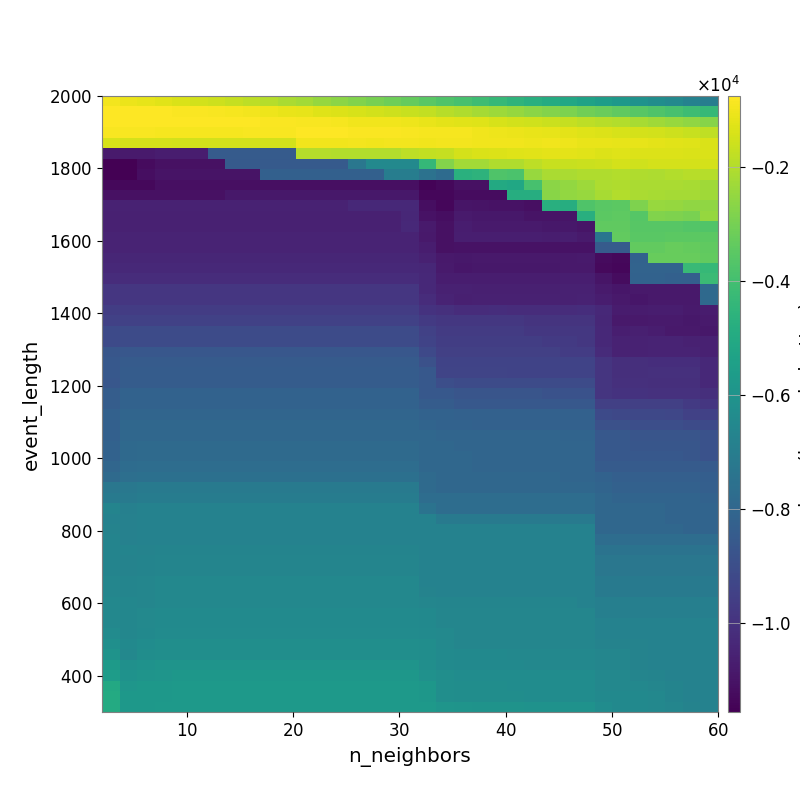

Values plotted in this chart, from the file beside it:
-9.464881638521991363e+02, -1.059215781388423693e+03, -1.152872478618762898e+03, -1.252003474165881926e+03, -1.367877072573421856e+03, -1.482410583215460974e+03, -1.582680179770290124e+03, -1.704619337260023030e+03, -1.832080662141891708e+03, -1.956223838491245260e+03, -2.121187465801937378e+03, -2.268940892129087842e+03, -2.446804380832525112e+03, -2.638530678502273531e+03, -2.808480536427028710e+03, -2.954032426779499019e+03, -3.155662952962494273e+03, -3.319603692995940037e+03, -3.500364553526642339e+03, -3.732342991225793867e+03, -3.907799713565657839e+03, -4.109429973693469947e+03, -4.321567715729846896e+03, -4.535300122027282669e+03
-7.821971524913504936e+02, -7.883915588212379362e+02, -7.774042924262395218e+02, -7.793387398612770767e+02, -8.059778278123088739e+02, -8.193154699219363692e+02, -8.415721431955680600e+02, -8.858467885411794214e+02, -9.518952680368687425e+02, -1.028810018412019190e+03, -1.090532959474913241e+03, -1.165727354848432469e+03, -1.256583591830260957e+03, -1.327799526291963730e+03, -1.403887563081734470e+03, -1.473471783357571667e+03, -1.555349154483145412e+03, -1.650384447699567545e+03, -1.760988923806162575e+03, -1.903352017757573094e+03, -2.045418626609329294e+03, -2.192949891259652304e+03, -2.322237689164320727e+03, -2.449870270071125105e+03
-7.484893484162860204e+02, -7.593564440784451790e+02, -7.628959729395801332e+02, -7.678971902606277808e+02, -7.754630784868320461e+02, -7.894780131255772631e+02, -7.884250672261525779e+02, -7.852393605574748108e+02, -7.763145518262152791e+02, -7.965457106633813282e+02, -8.255679451245154041e+02, -8.427145333540768206e+02, -8.665842107582293465e+02, -9.107564682744498441e+02, -9.610950764273039795e+02, -9.914885672942382371e+02, -9.904083009528339971e+02, -1.035521162211860883e+03, -1.090837149956911162e+03, -1.179405784299928655e+03, -1.236145424211087629e+03, -1.294829978710178921e+03, -1.384531629794360242e+03, -1.468101589683883276e+03
-8.526283095894468715e+02, -8.673606701306046034e+02, -8.673606701306046034e+02, -8.756299585902554554e+02, -8.832067642404703065e+02, -8.977503916617782806e+02, -9.055891499216522789e+02, -9.010913630947343336e+02, -8.705248917550854912e+02, -8.496335720100963727e+02, -8.357680262240952516e+02, -7.635436545298009605e+02, -7.739557218782160817e+02, -7.861833214517823762e+02, -7.934534326824176560e+02, -8.264454626978999841e+02, -8.019962205965026669e+02, -8.416729249745941388e+02, -8.890573231495889104e+02, -8.966046756094184502e+02, -9.149433690843942486e+02, -9.705134318192363025e+02, -1.035543840042736520e+03, -1.078691838611299545e+03
-1.414170084536542163e+03, -1.432297852265343181e+03, -1.459636250132665054e+03, -1.459636250132665054e+03, -1.473363155774352435e+03, -1.473363155774352435e+03, -1.473363155774352435e+03, -1.487362960291433865e+03, -1.487362960291433865e+03, -1.487362960291433865e+03, -1.487362960291433865e+03, -9.687323326984669620e+02, -9.776186694250137634e+02, -9.671570259872894439e+02, -9.593189942372866881e+02, -9.753181429222811403e+02, -9.199671834020874712e+02, -9.505666871878513575e+02, -9.660420116322527520e+02, -9.466515479330489597e+02, -9.538903290725297666e+02, -9.751826591041954089e+02, -9.663744324607165481e+02, -9.884138968493592756e+02
-1.076973580963883978e+04, -1.076973580963883978e+04, -1.076973580963883978e+04, -1.068556311510633896e+04, -1.068556311510633896e+04, -1.068556311510633896e+04, -8.471082086062162489e+03, -8.471082086062162489e+03, -8.471082086062162489e+03, -8.443697648871817364e+03, -8.443697648871817364e+03, -1.965025503968167413e+03, -1.965025503968167413e+03, -1.982623158327456622e+03, -1.982992594541889730e+03, -1.984795222346617720e+03, -2.003374981803323635e+03, -1.820373967074052189e+03, -1.734538385504889220e+03, -1.697864337654280234e+03, -1.457321953093653974e+03, -1.380801127850477087e+03, -1.321841911930966489e+03, -1.262294735594885196e+03
-1.156393830813386739e+04, -1.156393830813386739e+04, -1.123689886623192797e+04, -1.109449572280007123e+04, -1.109449572280007123e+04, -1.109449572280007123e+04, -1.109449572280007123e+04, -8.508801345158375625e+03, -8.508801345158375625e+03, -8.508801345158375625e+03, -8.508801345158375625e+03, -8.508801345158375625e+03, -8.508801345158375625e+03, -8.508801345158375625e+03, -7.279962712461376213e+03, -6.476051572619248873e+03, -6.476051572619248873e+03, -6.476051572619248873e+03, -4.368958837814696381e+03, -2.750773129999433422e+03, -2.233531702125198990e+03, -2.257588043476425355e+03, -2.055258909458424569e+03, -2.049507633809619620e+03
-1.153622155845687121e+04, -1.153622155845687121e+04, -1.117094435962255920e+04, -1.099083090792480107e+04, -1.099083090792480107e+04, -1.099083090792480107e+04, -1.099083090792480107e+04, -1.099083090792480107e+04, -1.099083090792480107e+04, -8.242241619421334690e+03, -8.242241619421334690e+03, -8.242241619421334690e+03, -8.242241619421334690e+03, -8.242241619421334690e+03, -8.242241619421334690e+03, -8.242241619421334690e+03, -6.996233573490960225e+03, -6.996233573490960225e+03, -7.482537064792684760e+03, -7.782491515408444684e+03, -4.715246824897715669e+03, -4.556631059643580556e+03, -3.731053455982779724e+03, -3.799714382330553690e+03
-1.133452944531958565e+04, -1.133452944531958565e+04, -1.133452944531958565e+04, -1.111760734556937859e+04, -1.111760734556937859e+04, -1.111760734556937859e+04, -1.111760734556937859e+04, -1.111760734556937859e+04, -1.111760734556937859e+04, -1.111760734556937859e+04, -1.111760734556937859e+04, -1.111760734556937859e+04, -1.111760734556937859e+04, -1.111760734556937859e+04, -1.111760734556937859e+04, -1.111760734556937859e+04, -1.111760734556937859e+04, -1.111760734556937859e+04, -1.147719173293644963e+04, -1.133339609891648252e+04, -1.109553537412333935e+04, -1.109553537412333935e+04, -4.991305223315926924e+03, -5.118791488272826427e+03
-1.107687049270574062e+04, -1.107687049270574062e+04, -1.107687049270574062e+04, -1.107687049270574062e+04, -1.107687049270574062e+04, -1.107687049270574062e+04, -1.107687049270574062e+04, -1.086526410480656705e+04, -1.086526410480656705e+04, -1.086526410480656705e+04, -1.086526410480656705e+04, -1.086526410480656705e+04, -1.086526410480656705e+04, -1.086526410480656705e+04, -1.086526410480656705e+04, -1.086526410480656705e+04, -1.086526410480656705e+04, -1.086526410480656705e+04, -1.137594215727610754e+04, -1.138746929889283820e+04, -1.119405904211191046e+04, -1.119405904211191046e+04, -1.118781188390306852e+04, -4.842426402209644039e+03
-1.052297006901010172e+04, -1.052297006901010172e+04, -1.052297006901010172e+04, -1.052297006901010172e+04, -1.052297006901010172e+04, -1.052297006901010172e+04, -1.052297006901010172e+04, -1.052297006901010172e+04, -1.052297006901010172e+04, -1.052297006901010172e+04, -1.052297006901010172e+04, -1.052297006901010172e+04, -1.052297006901010172e+04, -1.052297006901010172e+04, -1.032296291459377608e+04, -1.032296291459377608e+04, -1.032296291459377608e+04, -1.032296291459377608e+04, -1.114947380518483624e+04, -1.138662068955818177e+04, -1.093177776960370647e+04, -1.099688431081862291e+04, -1.102450606798531226e+04, -1.102450606798531226e+04
-1.055890308863120845e+04, -1.055890308863120845e+04, -1.055890308863120845e+04, -1.055890308863120845e+04, -1.055890308863120845e+04, -1.055890308863120845e+04, -1.055890308863120845e+04, -1.055890308863120845e+04, -1.055890308863120845e+04, -1.055890308863120845e+04, -1.055890308863120845e+04, -1.055890308863120845e+04, -1.055890308863120845e+04, -1.055890308863120845e+04, -1.055890308863120845e+04, -1.055890308863120845e+04, -1.055890308863120845e+04, -1.034524064374557747e+04, -1.105473368600325011e+04, -1.115588050353997278e+04, -1.080249883902966030e+04, -1.087990141040694289e+04, -1.087990141040694289e+04, -1.087990141040694289e+04
-1.056161896210592386e+04, -1.056161896210592386e+04, -1.056161896210592386e+04, -1.056161896210592386e+04, -1.056161896210592386e+04, -1.056161896210592386e+04, -1.056161896210592386e+04, -1.056161896210592386e+04, -1.056161896210592386e+04, -1.056161896210592386e+04, -1.056161896210592386e+04, -1.056161896210592386e+04, -1.056161896210592386e+04, -1.056161896210592386e+04, -1.056161896210592386e+04, -1.056161896210592386e+04, -1.056161896210592386e+04, -1.033690283524239385e+04, -1.079371560517848411e+04, -1.108827553491468643e+04, -1.071652554231495560e+04, -1.077269080334890350e+04, -1.077269080334890350e+04, -1.077269080334890350e+04
-1.049897690892327410e+04, -1.049897690892327410e+04, -1.049897690892327410e+04, -1.049897690892327410e+04, -1.049897690892327410e+04, -1.049897690892327410e+04, -1.049897690892327410e+04, -1.049897690892327410e+04, -1.049897690892327410e+04, -1.049897690892327410e+04, -1.049897690892327410e+04, -1.049897690892327410e+04, -1.049897690892327410e+04, -1.049897690892327410e+04, -1.049897690892327410e+04, -1.049897690892327410e+04, -1.049897690892327410e+04, -1.050437958699987394e+04, -1.081560781503683938e+04, -1.108738478502022917e+04, -1.065563047899771118e+04, -1.065563047899771118e+04, -1.065563047899771118e+04, -1.065563047899771118e+04
-1.049897690892327410e+04, -1.049897690892327410e+04, -1.049897690892327410e+04, -1.049897690892327410e+04, -1.049897690892327410e+04, -1.049897690892327410e+04, -1.049897690892327410e+04, -1.049897690892327410e+04, -1.049897690892327410e+04, -1.049897690892327410e+04, -1.049897690892327410e+04, -1.049897690892327410e+04, -1.049897690892327410e+04, -1.049897690892327410e+04, -1.049897690892327410e+04, -1.049897690892327410e+04, -1.049897690892327410e+04, -1.050437958699987394e+04, -1.068153051320557643e+04, -1.109219567392643876e+04, -1.105579299528962292e+04, -1.105579299528962292e+04, -1.105579299528962292e+04, -1.105579299528962292e+04
-1.040395803293916651e+04, -1.040395803293916651e+04, -1.040395803293916651e+04, -1.040395803293916651e+04, -1.040395803293916651e+04, -1.040395803293916651e+04, -1.040395803293916651e+04, -1.040395803293916651e+04, -1.040395803293916651e+04, -1.040395803293916651e+04, -1.040395803293916651e+04, -1.040395803293916651e+04, -1.040395803293916651e+04, -1.040395803293916651e+04, -1.040395803293916651e+04, -1.040395803293916651e+04, -1.040395803293916651e+04, -1.040395803293916651e+04, -1.058931825306795145e+04, -1.082109224050993544e+04, -1.085629603212929942e+04, -1.082571037928684200e+04, -1.082571037928684200e+04, -1.082571037928684200e+04
-1.032871642136983246e+04, -1.032871642136983246e+04, -1.032871642136983246e+04, -1.032871642136983246e+04, -1.032871642136983246e+04, -1.032871642136983246e+04, -1.032871642136983246e+04, -1.032871642136983246e+04, -1.032871642136983246e+04, -1.032871642136983246e+04, -1.032871642136983246e+04, -1.032871642136983246e+04, -1.032871642136983246e+04, -1.032871642136983246e+04, -1.032871642136983246e+04, -1.032871642136983246e+04, -1.032871642136983246e+04, -1.032871642136983246e+04, -1.036548974180928599e+04, -1.076927369693256151e+04, -1.090819471740865447e+04, -1.085629603212929942e+04, -1.085629603212929942e+04, -1.085629603212929942e+04
-1.020805232349351536e+04, -1.020805232349351536e+04, -1.020805232349351536e+04, -1.020805232349351536e+04, -1.020805232349351536e+04, -1.020805232349351536e+04, -1.020805232349351536e+04, -1.020805232349351536e+04, -1.020805232349351536e+04, -1.020805232349351536e+04, -1.020805232349351536e+04, -1.020805232349351536e+04, -1.020805232349351536e+04, -1.020805232349351536e+04, -1.020805232349351536e+04, -1.020805232349351536e+04, -1.020805232349351536e+04, -1.020805232349351536e+04, -1.031395932083319894e+04, -1.068153051320557643e+04, -1.068153051320557643e+04, -1.068224266695373080e+04, -1.068224266695373080e+04, -1.068224266695373080e+04
-9.855462897009372682e+03, -9.855462897009372682e+03, -9.855462897009372682e+03, -9.855462897009372682e+03, -9.855462897009372682e+03, -9.855462897009372682e+03, -9.855462897009372682e+03, -9.855462897009372682e+03, -9.855462897009372682e+03, -9.855462897009372682e+03, -9.855462897009372682e+03, -9.855462897009372682e+03, -9.855462897009372682e+03, -9.855462897009372682e+03, -9.855462897009372682e+03, -9.855462897009372682e+03, -9.855462897009372682e+03, -9.855462897009372682e+03, -1.030575112051279029e+04, -1.058536701147650274e+04, -1.058536701147650274e+04, -1.062563293679315393e+04, -1.062563293679315393e+04, -1.062563293679315393e+04
-9.848184352376194511e+03, -9.855462897009372682e+03, -9.855462897009372682e+03, -9.855462897009372682e+03, -9.855462897009372682e+03, -9.855462897009372682e+03, -9.855462897009372682e+03, -9.855462897009372682e+03, -9.855462897009372682e+03, -9.855462897009372682e+03, -9.855462897009372682e+03, -9.855462897009372682e+03, -9.855462897009372682e+03, -9.855462897009372682e+03, -9.855462897009372682e+03, -9.855462897009372682e+03, -9.855462897009372682e+03, -9.855462897009372682e+03, -1.020805232349351536e+04, -1.046842837004004468e+04, -1.059725202378013273e+04, -1.058181482120307010e+04, -1.056120549424926503e+04, -1.057070619812064251e+04
-9.614908579252884010e+03, -9.621544229018652914e+03, -9.621544229018652914e+03, -9.621544229018652914e+03, -9.621544229018652914e+03, -9.621544229018652914e+03, -9.621544229018652914e+03, -9.621544229018652914e+03, -9.621544229018652914e+03, -9.621544229018652914e+03, -9.621544229018652914e+03, -9.621544229018652914e+03, -9.621544229018652914e+03, -9.621544229018652914e+03, -9.621544229018652914e+03, -9.621544229018652914e+03, -9.621544229018652914e+03, -9.621544229018652914e+03, -9.977630951648745395e+03, -1.007442969445925155e+04, -1.019494035951870865e+04, -1.018240545982279400e+04, -1.016098989318539134e+04, -1.016979666400499809e+04
-9.488211526079554460e+03, -9.483338049677882736e+03, -9.483338049677882736e+03, -9.483338049677882736e+03, -9.483338049677882736e+03, -9.483338049677882736e+03, -9.483338049677882736e+03, -9.483338049677882736e+03, -9.483338049677882736e+03, -9.483338049677882736e+03, -9.483338049677882736e+03, -9.483338049677882736e+03, -9.483338049677882736e+03, -9.483338049677882736e+03, -9.483338049677882736e+03, -9.483338049677882736e+03, -9.483338049677882736e+03, -9.483338049677882736e+03, -9.715121202276764961e+03, -9.811874702987570345e+03, -9.811874702987570345e+03, -9.811874702987570345e+03, -9.794171384494853555e+03, -9.806287158829707550e+03
-9.129098990791530014e+03, -9.104800732736053760e+03, -9.104800732736053760e+03, -9.104800732736053760e+03, -9.104800732736053760e+03, -9.104800732736053760e+03, -9.104800732736053760e+03, -9.104800732736053760e+03, -9.104800732736053760e+03, -9.104800732736053760e+03, -9.104800732736053760e+03, -9.104800732736053760e+03, -9.104800732736053760e+03, -9.104800732736053760e+03, -9.104800732736053760e+03, -9.104800732736053760e+03, -9.104800732736053760e+03, -9.104800732736053760e+03, -9.464125189980381037e+03, -9.675000835179705973e+03, -9.675000835179705973e+03, -9.675000835179705973e+03, -9.675000835179705973e+03, -9.683217374125573770e+03
-9.134097112228067999e+03, -9.104800732736053760e+03, -9.104800732736053760e+03, -9.104800732736053760e+03, -9.104800732736053760e+03, -9.104800732736053760e+03, -9.104800732736053760e+03, -9.104800732736053760e+03, -9.104800732736053760e+03, -9.104800732736053760e+03, -9.104800732736053760e+03, -9.104800732736053760e+03, -9.104800732736053760e+03, -9.104800732736053760e+03, -9.104800732736053760e+03, -9.104800732736053760e+03, -9.104800732736053760e+03, -9.104800732736053760e+03, -9.394626806067260986e+03, -9.607453024797419857e+03, -9.607453024797419857e+03, -9.607453024797419857e+03, -9.607453024797419857e+03, -9.607453024797419857e+03
-8.680868016579635878e+03, -8.611429487942106789e+03, -8.611429487942106789e+03, -8.611429487942106789e+03, -8.611429487942106789e+03, -8.611429487942106789e+03, -8.611429487942106789e+03, -8.611429487942106789e+03, -8.611429487942106789e+03, -8.611429487942106789e+03, -8.611429487942106789e+03, -8.611429487942106789e+03, -8.611429487942106789e+03, -8.611429487942106789e+03, -8.611429487942106789e+03, -8.611429487942106789e+03, -8.611429487942106789e+03, -8.611429487942106789e+03, -9.159191490460216301e+03, -9.509806630108234458e+03, -9.509806630108234458e+03, -9.509806630108234458e+03, -9.509806630108234458e+03, -9.509806630108234458e+03
-8.572383894814965970e+03, -8.478724289048501305e+03, -8.478724289048501305e+03, -8.478724289048501305e+03, -8.478724289048501305e+03, -8.478724289048501305e+03, -8.478724289048501305e+03, -8.478724289048501305e+03, -8.478724289048501305e+03, -8.478724289048501305e+03, -8.478724289048501305e+03, -8.478724289048501305e+03, -8.478724289048501305e+03, -8.478724289048501305e+03, -8.478724289048501305e+03, -8.478724289048501305e+03, -8.478724289048501305e+03, -8.478724289048501305e+03, -8.869585569150236552e+03, -9.380458164329138526e+03, -9.380458164329138526e+03, -9.380458164329138526e+03, -9.380458164329138526e+03, -9.380458164329138526e+03
-8.606254194511351670e+03, -8.429755775464514954e+03, -8.429755775464514954e+03, -8.429755775464514954e+03, -8.429755775464514954e+03, -8.429755775464514954e+03, -8.429755775464514954e+03, -8.429755775464514954e+03, -8.429755775464514954e+03, -8.429755775464514954e+03, -8.429755775464514954e+03, -8.429755775464514954e+03, -8.429755775464514954e+03, -8.429755775464514954e+03, -8.429755775464514954e+03, -8.429755775464514954e+03, -8.429755775464514954e+03, -8.429755775464514954e+03, -8.565011534544019014e+03, -9.340876967387768673e+03, -9.353780838227612549e+03, -9.353780838227612549e+03, -9.353780838227612549e+03, -9.380458164329138526e+03
-8.638579760842610995e+03, -8.429755775464514954e+03, -8.429755775464514954e+03, -8.429755775464514954e+03, -8.429755775464514954e+03, -8.429755775464514954e+03, -8.429755775464514954e+03, -8.429755775464514954e+03, -8.429755775464514954e+03, -8.429755775464514954e+03, -8.429755775464514954e+03, -8.429755775464514954e+03, -8.429755775464514954e+03, -8.429755775464514954e+03, -8.429755775464514954e+03, -8.429755775464514954e+03, -8.429755775464514954e+03, -8.429755775464514954e+03, -8.565011534544019014e+03, -8.961743595301699315e+03, -9.092299042984732296e+03, -9.092299042984732296e+03, -9.092299042984732296e+03, -9.092299042984732296e+03
-8.361407752571794845e+03, -8.160407736090696744e+03, -8.160407736090696744e+03, -8.160407736090696744e+03, -8.160407736090696744e+03, -8.160407736090696744e+03, -8.160407736090696744e+03, -8.160407736090696744e+03, -8.160407736090696744e+03, -8.160407736090696744e+03, -8.160407736090696744e+03, -8.160407736090696744e+03, -8.160407736090696744e+03, -8.160407736090696744e+03, -8.160407736090696744e+03, -8.160407736090696744e+03, -8.160407736090696744e+03, -8.160407736090696744e+03, -8.565011534544019014e+03, -8.595692764855079076e+03, -8.717455426198066561e+03, -8.717455426198066561e+03, -8.717455426198066561e+03, -8.717455426198066561e+03
-8.361407752571794845e+03, -8.170439181647922851e+03, -8.160407736090696744e+03, -8.160407736090696744e+03, -8.160407736090696744e+03, -8.160407736090696744e+03, -8.160407736090696744e+03, -8.160407736090696744e+03, -8.160407736090696744e+03, -8.160407736090696744e+03, -8.160407736090696744e+03, -8.160407736090696744e+03, -8.160407736090696744e+03, -8.160407736090696744e+03, -8.160407736090696744e+03, -8.160407736090696744e+03, -8.160407736090696744e+03, -8.160407736090696744e+03, -8.429755775464514954e+03, -8.429755775464514954e+03, -8.584642475410450061e+03, -8.584642475410450061e+03, -8.584642475410450061e+03, -8.584642475410450061e+03
-8.220867402077383304e+03, -8.036083203585332740e+03, -8.027980400643318717e+03, -8.027980400643318717e+03, -8.027980400643318717e+03, -8.027980400643318717e+03, -8.027980400643318717e+03, -8.027980400643318717e+03, -8.027980400643318717e+03, -8.027980400643318717e+03, -8.027980400643318717e+03, -8.027980400643318717e+03, -8.027980400643318717e+03, -8.027980400643318717e+03, -8.027980400643318717e+03, -8.027980400643318717e+03, -8.027980400643318717e+03, -8.027980400643318717e+03, -8.160407736090696744e+03, -8.160407736090696744e+03, -8.213667399619909702e+03, -8.213667399619909702e+03, -8.213667399619909702e+03, -8.213667399619909702e+03
-8.255701214862467168e+03, -7.967525793713356506e+03, -7.956482410764358974e+03, -7.956482410764358974e+03, -7.956482410764358974e+03, -7.956482410764358974e+03, -7.956482410764358974e+03, -7.956482410764358974e+03, -7.956482410764358974e+03, -7.956482410764358974e+03, -7.956482410764358974e+03, -7.956482410764358974e+03, -7.956482410764358974e+03, -7.956482410764358974e+03, -7.956482410764358974e+03, -7.956482410764358974e+03, -7.956482410764358974e+03, -7.956482410764358974e+03, -8.089428353097215222e+03, -8.160407736090696744e+03, -8.160407736090696744e+03, -8.213667399619909702e+03, -8.213667399619909702e+03, -8.213667399619909702e+03
-8.256937884339211450e+03, -7.971425753046311002e+03, -7.956482410764358974e+03, -7.956482410764358974e+03, -7.956482410764358974e+03, -7.956482410764358974e+03, -7.956482410764358974e+03, -7.956482410764358974e+03, -7.956482410764358974e+03, -7.956482410764358974e+03, -7.956482410764358974e+03, -7.956482410764358974e+03, -7.956482410764358974e+03, -7.956482410764358974e+03, -7.956482410764358974e+03, -7.956482410764358974e+03, -7.956482410764358974e+03, -7.956482410764358974e+03, -7.956482410764358974e+03, -8.027980400643318717e+03, -8.027980400643318717e+03, -8.027980400643318717e+03, -8.045251647436332860e+03, -8.045251647436332860e+03
-8.150447473658623494e+03, -7.865925782339843863e+03, -7.823028453402151172e+03, -7.823028453402151172e+03, -7.823028453402151172e+03, -7.823028453402151172e+03, -7.823028453402151172e+03, -7.823028453402151172e+03, -7.823028453402151172e+03, -7.823028453402151172e+03, -7.823028453402151172e+03, -7.823028453402151172e+03, -7.823028453402151172e+03, -7.823028453402151172e+03, -7.823028453402151172e+03, -7.823028453402151172e+03, -7.823028453402151172e+03, -7.823028453402151172e+03, -7.956482410764358974e+03, -7.956482410764358974e+03, -8.027980400643318717e+03, -8.027980400643318717e+03, -8.045251647436332860e+03, -8.045251647436332860e+03
-8.150447473658623494e+03, -7.883840003826405336e+03, -7.823028453402151172e+03, -7.823028453402151172e+03, -7.823028453402151172e+03, -7.823028453402151172e+03, -7.823028453402151172e+03, -7.823028453402151172e+03, -7.823028453402151172e+03, -7.823028453402151172e+03, -7.823028453402151172e+03, -7.823028453402151172e+03, -7.823028453402151172e+03, -7.823028453402151172e+03, -7.823028453402151172e+03, -7.823028453402151172e+03, -7.823028453402151172e+03, -7.823028453402151172e+03, -7.956482410764358974e+03, -7.956482410764358974e+03, -7.956482410764358974e+03, -8.027980400643318717e+03, -8.027980400643318717e+03, -8.027980400643318717e+03
-7.973907362270024350e+03, -7.738372367059713724e+03, -7.690200411265248476e+03, -7.690200411265248476e+03, -7.690200411265248476e+03, -7.690200411265248476e+03, -7.690200411265248476e+03, -7.690200411265248476e+03, -7.690200411265248476e+03, -7.690200411265248476e+03, -7.690200411265248476e+03, -7.690200411265248476e+03, -7.690200411265248476e+03, -7.690200411265248476e+03, -7.690200411265248476e+03, -7.690200411265248476e+03, -7.690200411265248476e+03, -7.690200411265248476e+03, -7.956482410764358974e+03, -7.956482410764358974e+03, -7.956482410764358974e+03, -8.027980400643318717e+03, -8.027980400643318717e+03, -8.027980400643318717e+03
-7.804028279371575081e+03, -7.609763107522627251e+03, -7.558000103737322206e+03, -7.558000103737322206e+03, -7.558000103737322206e+03, -7.558000103737322206e+03, -7.558000103737322206e+03, -7.558000103737322206e+03, -7.558000103737322206e+03, -7.558000103737322206e+03, -7.558000103737322206e+03, -7.558000103737322206e+03, -7.558000103737322206e+03, -7.558000103737322206e+03, -7.558000103737322206e+03, -7.558000103737322206e+03, -7.558000103737322206e+03, -7.558000103737322206e+03, -7.823028453402151172e+03, -7.956482410764358974e+03, -7.956482410764358974e+03, -7.956482410764358974e+03, -7.956482410764358974e+03, -7.956482410764358974e+03
-7.280058055572692865e+03, -7.225839657588417140e+03, -7.163912975181012371e+03, -7.163912975181012371e+03, -7.163912975181012371e+03, -7.163912975181012371e+03, -7.163912975181012371e+03, -7.163912975181012371e+03, -7.163912975181012371e+03, -7.163912975181012371e+03, -7.163912975181012371e+03, -7.163912975181012371e+03, -7.163912975181012371e+03, -7.163912975181012371e+03, -7.163912975181012371e+03, -7.163912975181012371e+03, -7.163912975181012371e+03, -7.163912975181012371e+03, -7.823028453402151172e+03, -7.956482410764358974e+03, -7.956482410764358974e+03, -7.956482410764358974e+03, -7.956482410764358974e+03, -7.956482410764358974e+03
-7.136840232155436752e+03, -7.106460245963631678e+03, -7.032992901405504199e+03, -7.033378698138605614e+03, -7.033378698138605614e+03, -7.033378698138605614e+03, -7.033378698138605614e+03, -7.033378698138605614e+03, -7.033378698138605614e+03, -7.033378698138605614e+03, -7.033378698138605614e+03, -7.033378698138605614e+03, -7.033378698138605614e+03, -7.033378698138605614e+03, -7.033378698138605614e+03, -7.033378698138605614e+03, -7.033378698138605614e+03, -7.033378698138605614e+03, -7.690465420342075959e+03, -7.690465420342075959e+03, -7.690465420342075959e+03, -7.690465420342075959e+03, -7.690465420342075959e+03, -7.690465420342075959e+03
-6.680616570188793048e+03, -6.839147212831636352e+03, -6.754679472869267556e+03, -6.759009089383720493e+03, -6.759009089383720493e+03, -6.759009089383720493e+03, -6.759009089383720493e+03, -6.759009089383720493e+03, -6.759009089383720493e+03, -6.759009089383720493e+03, -6.759009089383720493e+03, -6.759009089383720493e+03, -6.759009089383720493e+03, -6.759009089383720493e+03, -6.759009089383720493e+03, -6.759009089383720493e+03, -6.759009089383720493e+03, -6.759009089383720493e+03, -7.426985712680700090e+03, -7.690465420342075959e+03, -7.690465420342075959e+03, -7.690465420342075959e+03, -7.690465420342075959e+03, -7.690465420342075959e+03
-6.764645847426115324e+03, -6.813245209633558261e+03, -6.754679472869267556e+03, -6.759009089383720493e+03, -6.759009089383720493e+03, -6.759009089383720493e+03, -6.759009089383720493e+03, -6.759009089383720493e+03, -6.759009089383720493e+03, -6.759009089383720493e+03, -6.759009089383720493e+03, -6.759009089383720493e+03, -6.759009089383720493e+03, -6.759009089383720493e+03, -6.759009089383720493e+03, -6.759009089383720493e+03, -6.759009089383720493e+03, -6.759009089383720493e+03, -6.781769544381169908e+03, -7.166671234394417297e+03, -7.166671234394417297e+03, -7.166671234394417297e+03, -7.166671234394417297e+03, -7.166671234394417297e+03
-6.718062276597604978e+03, -6.802621077473625519e+03, -6.753471476595117565e+03, -6.759009089383720493e+03, -6.759009089383720493e+03, -6.759009089383720493e+03, -6.759009089383720493e+03, -6.759009089383720493e+03, -6.759009089383720493e+03, -6.759009089383720493e+03, -6.759009089383720493e+03, -6.759009089383720493e+03, -6.759009089383720493e+03, -6.759009089383720493e+03, -6.759009089383720493e+03, -6.759009089383720493e+03, -6.759009089383720493e+03, -6.759009089383720493e+03, -6.781769544381169908e+03, -6.781769544381169908e+03, -6.781769544381169908e+03, -6.781769544381169908e+03, -6.781769544381169908e+03, -6.781769544381169908e+03
-6.699703326335061320e+03, -6.805325877825057432e+03, -6.753471476595117565e+03, -6.759009089383720493e+03, -6.759009089383720493e+03, -6.759009089383720493e+03, -6.759009089383720493e+03, -6.759009089383720493e+03, -6.759009089383720493e+03, -6.759009089383720493e+03, -6.759009089383720493e+03, -6.759009089383720493e+03, -6.759009089383720493e+03, -6.759009089383720493e+03, -6.759009089383720493e+03, -6.759009089383720493e+03, -6.759009089383720493e+03, -6.759009089383720493e+03, -6.760299253034469075e+03, -6.781769544381169908e+03, -6.781769544381169908e+03, -6.781769544381169908e+03, -6.781769544381169908e+03, -6.781769544381169908e+03
-6.675192273441458383e+03, -6.702154494637557946e+03, -6.718461692957410378e+03, -6.677164926570680109e+03, -6.677164926570680109e+03, -6.677164926570680109e+03, -6.677164926570680109e+03, -6.677164926570680109e+03, -6.677164926570680109e+03, -6.677164926570680109e+03, -6.677164926570680109e+03, -6.677164926570680109e+03, -6.677164926570680109e+03, -6.677164926570680109e+03, -6.677164926570680109e+03, -6.677164926570680109e+03, -6.677164926570680109e+03, -6.677164926570680109e+03, -6.760299253034469075e+03, -6.760299253034469075e+03, -6.760299253034469075e+03, -6.760299253034469075e+03, -6.760299253034469075e+03, -6.760299253034469075e+03
-6.675192273441458383e+03, -6.720341295608858672e+03, -6.694890787336582434e+03, -6.631015627934956683e+03, -6.631015627934956683e+03, -6.631015627934956683e+03, -6.631015627934956683e+03, -6.631015627934956683e+03, -6.631015627934956683e+03, -6.631015627934956683e+03, -6.631015627934956683e+03, -6.631015627934956683e+03, -6.631015627934956683e+03, -6.631015627934956683e+03, -6.631015627934956683e+03, -6.631015627934956683e+03, -6.631015627934956683e+03, -6.631015627934956683e+03, -6.759009089383720493e+03, -6.760299253034469075e+03, -6.760299253034469075e+03, -6.760299253034469075e+03, -6.760299253034469075e+03, -6.760299253034469075e+03
-6.677258220077238548e+03, -6.720341295608858672e+03, -6.694890787336582434e+03, -6.623615789124454750e+03, -6.623615789124454750e+03, -6.623615789124454750e+03, -6.623615789124454750e+03, -6.623615789124454750e+03, -6.623615789124454750e+03, -6.623615789124454750e+03, -6.623615789124454750e+03, -6.623615789124454750e+03, -6.623615789124454750e+03, -6.623615789124454750e+03, -6.623615789124454750e+03, -6.623615789124454750e+03, -6.623615789124454750e+03, -6.623615789124454750e+03, -6.754679472869267556e+03, -6.756111112761182085e+03, -6.760299253034469075e+03, -6.760299253034469075e+03, -6.760299253034469075e+03, -6.760299253034469075e+03
-6.605109665312651487e+03, -6.633788861391315550e+03, -6.608245053302352062e+03, -6.527787717268513916e+03, -6.527787717268513916e+03, -6.527787717268513916e+03, -6.527787717268513916e+03, -6.527787717268513916e+03, -6.527787717268513916e+03, -6.527787717268513916e+03, -6.527787717268513916e+03, -6.527787717268513916e+03, -6.527787717268513916e+03, -6.527787717268513916e+03, -6.527787717268513916e+03, -6.527787717268513916e+03, -6.527787717268513916e+03, -6.527787717268513916e+03, -6.754679472869267556e+03, -6.756111112761182085e+03, -6.760299253034469075e+03, -6.760299253034469075e+03, -6.760299253034469075e+03, -6.760299253034469075e+03
-6.614640405599977385e+03, -6.633788861391315550e+03, -6.588192112770633685e+03, -6.496459526040493074e+03, -6.496459526040493074e+03, -6.496459526040493074e+03, -6.496459526040493074e+03, -6.496459526040493074e+03, -6.496459526040493074e+03, -6.496459526040493074e+03, -6.496459526040493074e+03, -6.496459526040493074e+03, -6.496459526040493074e+03, -6.496459526040493074e+03, -6.496459526040493074e+03, -6.496459526040493074e+03, -6.496459526040493074e+03, -6.496459526040493074e+03, -6.705532869491479687e+03, -6.754679472869267556e+03, -6.754679472869267556e+03, -6.759009089383720493e+03, -6.759009089383720493e+03, -6.760299253034469075e+03
-6.495143221533880023e+03, -6.548277226327539211e+03, -6.588192112770633685e+03, -6.496459526040493074e+03, -6.496459526040493074e+03, -6.496459526040493074e+03, -6.496459526040493074e+03, -6.496459526040493074e+03, -6.496459526040493074e+03, -6.496459526040493074e+03, -6.496459526040493074e+03, -6.496459526040493074e+03, -6.496459526040493074e+03, -6.496459526040493074e+03, -6.496459526040493074e+03, -6.496459526040493074e+03, -6.496459526040493074e+03, -6.496459526040493074e+03, -6.608588858146336861e+03, -6.656499150061586079e+03, -6.656499150061586079e+03, -6.662879382953066852e+03, -6.662879382953066852e+03, -6.662927419093782191e+03
-6.495143221533880023e+03, -6.548277226327539211e+03, -6.488577517011749478e+03, -6.405182608813070146e+03, -6.405182608813070146e+03, -6.405182608813070146e+03, -6.405182608813070146e+03, -6.405182608813070146e+03, -6.405182608813070146e+03, -6.405182608813070146e+03, -6.405182608813070146e+03, -6.405182608813070146e+03, -6.405182608813070146e+03, -6.405182608813070146e+03, -6.405182608813070146e+03, -6.405182608813070146e+03, -6.405182608813070146e+03, -6.405182608813070146e+03, -6.438349412898397532e+03, -6.608588858146336861e+03, -6.608588858146336861e+03, -6.608588858146336861e+03, -6.608588858146336861e+03, -6.604575534094055911e+03
-6.495143221533880023e+03, -6.559146103277063958e+03, -6.493635354416770497e+03, -6.405182608813070146e+03, -6.405182608813070146e+03, -6.405182608813070146e+03, -6.405182608813070146e+03, -6.405182608813070146e+03, -6.405182608813070146e+03, -6.405182608813070146e+03, -6.405182608813070146e+03, -6.405182608813070146e+03, -6.405182608813070146e+03, -6.405182608813070146e+03, -6.405182608813070146e+03, -6.405182608813070146e+03, -6.405182608813070146e+03, -6.405182608813070146e+03, -6.438349412898397532e+03, -6.608588858146336861e+03, -6.608588858146336861e+03, -6.608588858146336861e+03, -6.608588858146336861e+03, -6.604575534094055911e+03
-6.354191922407274433e+03, -6.563601561753085662e+03, -6.438441951029860320e+03, -6.346372247718883955e+03, -6.346372247718883955e+03, -6.346372247718883955e+03, -6.346372247718883955e+03, -6.346372247718883955e+03, -6.346372247718883955e+03, -6.346372247718883955e+03, -6.346372247718883955e+03, -6.346372247718883955e+03, -6.346372247718883955e+03, -6.346372247718883955e+03, -6.346372247718883955e+03, -6.346372247718883955e+03, -6.346372247718883955e+03, -6.346372247718883955e+03, -6.381146277006299897e+03, -6.464822668236926802e+03, -6.608588858146336861e+03, -6.608588858146336861e+03, -6.608588858146336861e+03, -6.608588858146336861e+03
-6.160441664956805653e+03, -6.429422270069125261e+03, -6.292951253657760390e+03, -6.226834364514783374e+03, -6.215798056210338473e+03, -6.215798056210338473e+03, -6.215798056210338473e+03, -6.215798056210338473e+03, -6.215798056210338473e+03, -6.215798056210338473e+03, -6.215798056210338473e+03, -6.215798056210338473e+03, -6.215798056210338473e+03, -6.215798056210338473e+03, -6.215798056210338473e+03, -6.215798056210338473e+03, -6.215798056210338473e+03, -6.215798056210338473e+03, -6.252115617242438020e+03, -6.464822668236926802e+03, -6.608588858146336861e+03, -6.608588858146336861e+03, -6.608588858146336861e+03, -6.608588858146336861e+03
-6.010042725477588647e+03, -6.498899303526377480e+03, -6.282338956671697815e+03, -6.226834364514783374e+03, -6.215798056210338473e+03, -6.215798056210338473e+03, -6.215798056210338473e+03, -6.215798056210338473e+03, -6.215798056210338473e+03, -6.215798056210338473e+03, -6.215798056210338473e+03, -6.215798056210338473e+03, -6.215798056210338473e+03, -6.215798056210338473e+03, -6.215798056210338473e+03, -6.215798056210338473e+03, -6.215798056210338473e+03, -6.215798056210338473e+03, -6.252115617242438020e+03, -6.381146277006299897e+03, -6.438349412898397532e+03, -6.438349412898397532e+03, -6.438349412898397532e+03, -6.520422163102324703e+03
-5.651814328828918406e+03, -6.147902580657859289e+03, -6.031953137661317669e+03, -5.974846344616848910e+03, -5.965483650988326190e+03, -5.965483650988326190e+03, -5.965483650988326190e+03, -5.965483650988326190e+03, -5.965483650988326190e+03, -5.965483650988326190e+03, -5.965483650988326190e+03, -5.965483650988326190e+03, -5.965483650988326190e+03, -5.965483650988326190e+03, -5.965483650988326190e+03, -5.965483650988326190e+03, -5.965483650988326190e+03, -5.965483650988326190e+03, -6.215798056210338473e+03, -6.381146277006299897e+03, -6.438349412898397532e+03, -6.438349412898397532e+03, -6.438349412898397532e+03, -6.438349412898397532e+03
-5.573282394409689914e+03, -6.030015498009333896e+03, -5.957220571663091505e+03, -5.918437312889343048e+03, -5.853191025757688294e+03, -5.853191025757688294e+03, -5.853191025757688294e+03, -5.853191025757688294e+03, -5.853191025757688294e+03, -5.853191025757688294e+03, -5.853191025757688294e+03, -5.853191025757688294e+03, -5.853191025757688294e+03, -5.853191025757688294e+03, -5.853191025757688294e+03, -5.853191025757688294e+03, -5.853191025757688294e+03, -5.853191025757688294e+03, -6.103271905825459726e+03, -6.215798056210338473e+03, -6.309481357330463652e+03, -6.309481357330463652e+03, -6.309481357330463652e+03, -6.309481357330463652e+03
-5.032483048783156846e+03, -5.873511679155890306e+03, -5.800740175077412459e+03, -5.782871024211980512e+03, -5.729828338957730921e+03, -5.729828338957730921e+03, -5.729828338957730921e+03, -5.729828338957730921e+03, -5.729828338957730921e+03, -5.729828338957730921e+03, -5.729828338957730921e+03, -5.729828338957730921e+03, -5.729828338957730921e+03, -5.729828338957730921e+03, -5.729828338957730921e+03, -5.729828338957730921e+03, -5.729828338957730921e+03, -5.729828338957730921e+03, -5.850502340688337426e+03, -6.215798056210338473e+03, -6.274792221972862535e+03, -6.274792221972862535e+03, -6.274792221972862535e+03, -6.309481357330463652e+03
-4.947640488426019147e+03, -5.816265336103078880e+03, -5.800740175077412459e+03, -5.782871024211980512e+03, -5.729828338957730921e+03, -5.729828338957730921e+03, -5.729828338957730921e+03, -5.729828338957730921e+03, -5.729828338957730921e+03, -5.729828338957730921e+03, -5.729828338957730921e+03, -5.729828338957730921e+03, -5.729828338957730921e+03, -5.729828338957730921e+03, -5.729828338957730921e+03, -5.729828338957730921e+03, -5.729828338957730921e+03, -5.729828338957730921e+03, -5.850502340688337426e+03, -6.215798056210338473e+03, -6.274792221972862535e+03, -6.274792221972862535e+03, -6.274792221972862535e+03, -6.274792221972862535e+03
-4.947640488426019147e+03, -5.816265336103078880e+03, -5.800740175077412459e+03, -5.762001175997664177e+03, -5.715493080066886250e+03, -5.715493080066886250e+03, -5.715493080066886250e+03, -5.715493080066886250e+03, -5.715493080066886250e+03, -5.715493080066886250e+03, -5.715493080066886250e+03, -5.715493080066886250e+03, -5.715493080066886250e+03, -5.715493080066886250e+03, -5.715493080066886250e+03, -5.715493080066886250e+03, -5.715493080066886250e+03, -5.715493080066886250e+03, -5.715493080066886250e+03, -5.944034427033545398e+03, -5.961981996823012196e+03, -6.021866832641167093e+03, -6.021866832641167093e+03, -6.021866832641167093e+03
